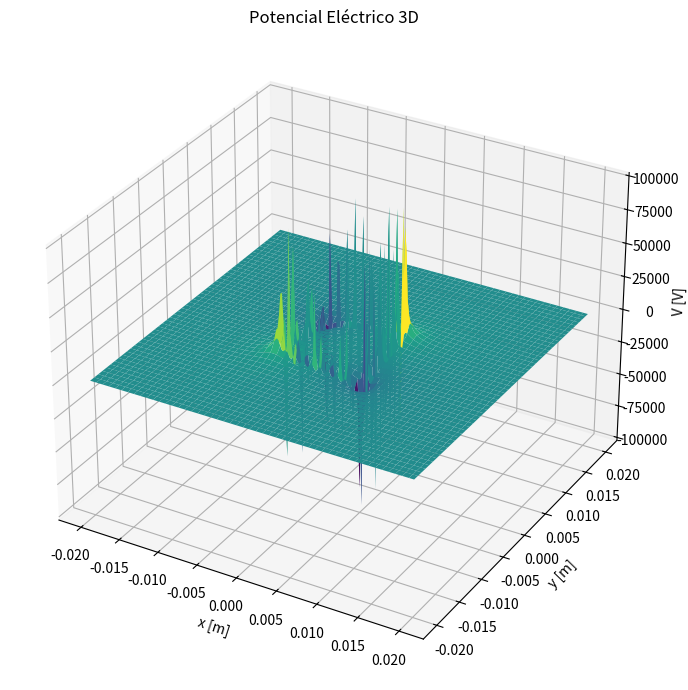

Source code (Python):
import numpy as np
import matplotlib.pyplot as plt
from mpl_toolkits.mplot3d import Axes3D  # Necesario para 3D

k = 9e9
q = 1e-9
lado = 0.01
n = 18
sep = lado / (n + 1)

cargas = []
signo = 1

# Esquinas
esquinas = [
    (lado / 2, lado / 2),
    (-lado / 2, lado / 2),
    (-lado / 2, -lado / 2),
    (lado / 2, -lado / 2),
]
for x, y in esquinas:
    cargas.append((signo * q, x, y))
    signo *= -1  # Intercalamos signos

# Lados
for i in range(1, n + 1):
    cargas.append((signo * q, -lado / 2 + i * sep, lado / 2))
    signo *= -1
for i in range(1, n + 1):
    cargas.append((signo * q, lado / 2, lado / 2 - i * sep))
    signo *= -1
for i in range(1, n + 1):
    cargas.append((signo * q, lado / 2 - i * sep, -lado / 2))
    signo *= -1
for i in range(1, n + 1):
    cargas.append((signo * q, -lado / 2, -lado / 2 + i * sep))
    signo *= -1

# Malla de evaluación
x_vals = np.linspace(-0.02, 0.02, 200)
y_vals = np.linspace(-0.02, 0.02, 200)
x, y = np.meshgrid(x_vals, y_vals)

# Potencial eléctrico
V = np.zeros_like(x)
for qi, xi, yi in cargas:
    r = np.sqrt((x - xi) ** 2 + (y - yi) ** 2) + 1e-20
    V += k * qi / r

# Gráfico en 3D
fig = plt.figure(figsize=(10, 7))
ax = fig.add_subplot(111, projection="3d")
ax.plot_surface(x, y, V, cmap="viridis", linewidth=0, antialiased=True)

ax.set_title("Potencial Eléctrico 3D")
ax.set_xlabel("x [m]")
ax.set_ylabel("y [m]")
ax.set_zlabel("V [V]")
plt.tight_layout()
plt.show()
